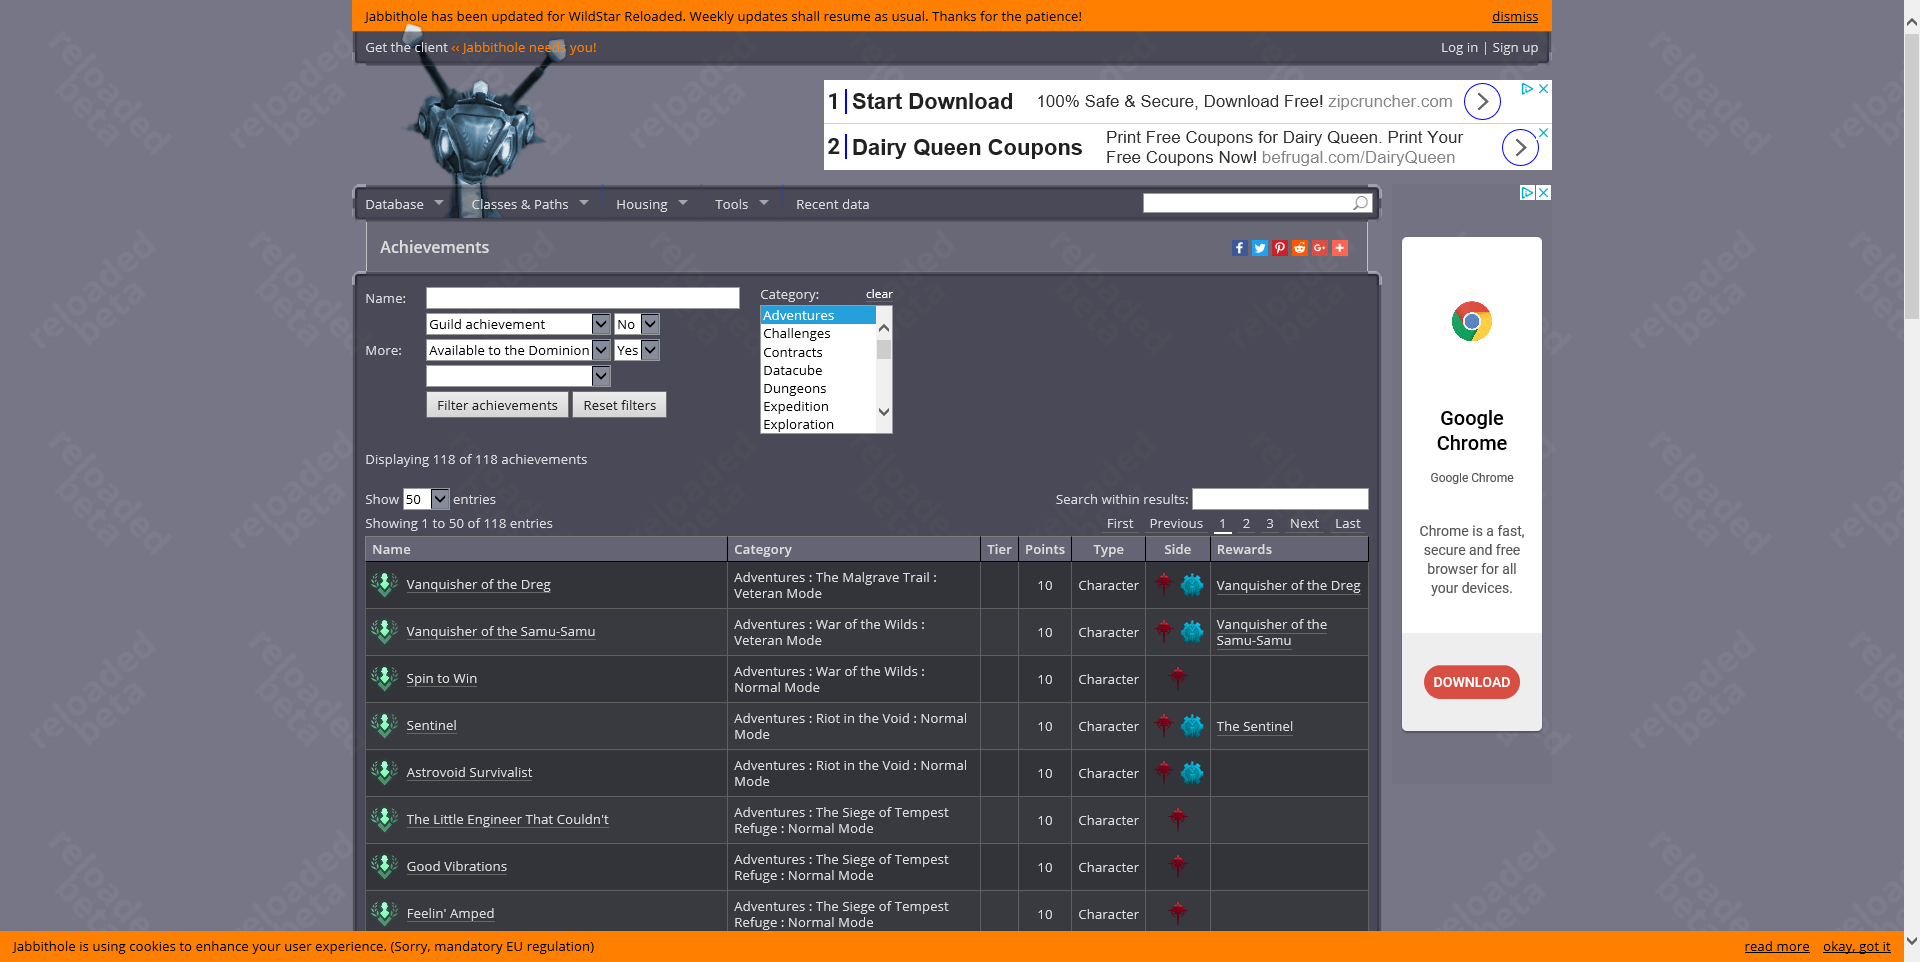
Task: Script for pulling WildStar achievements off Jabbithole
Workflow: Main

Step 1: Attach Browser 'WildStara Page' in window 'WildStar achievements at Jabbithole, the database built by cupca*'

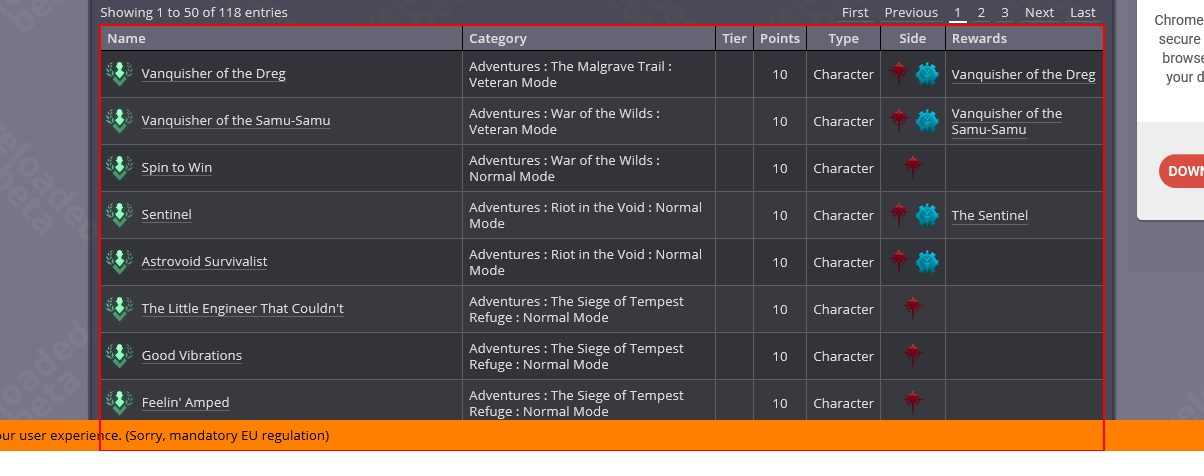
Step 2: get-text from the table

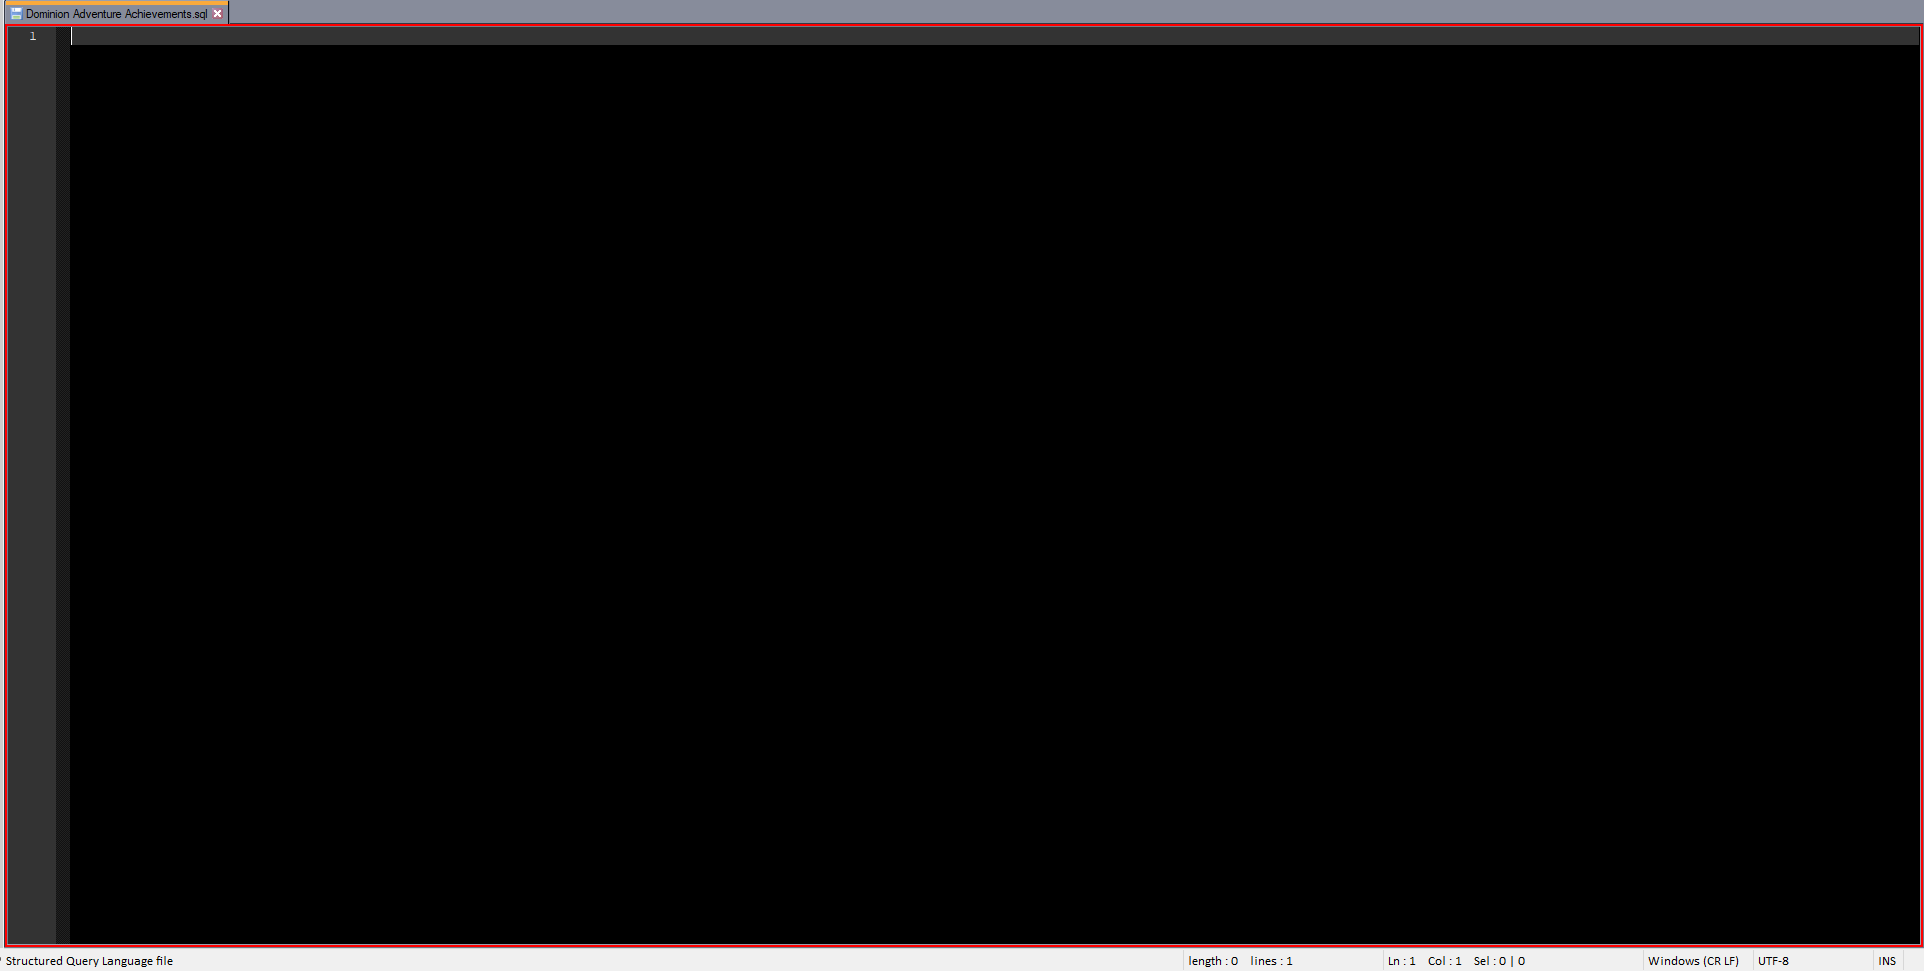
Step 3: type [sqlCode] into the element (notepad++.exe)